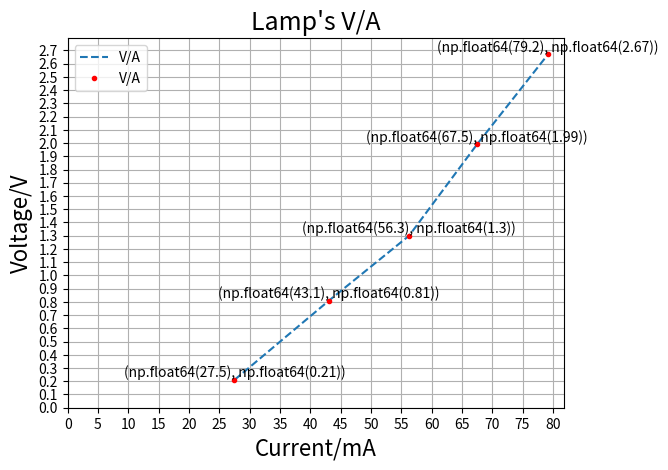

This chart was generated by the following Python code:
import matplotlib.pyplot as plt
import numpy as np

I = np.array([27.5, 43.1, 56.3, 67.5, 79.2])
U = np.array([0.21, 0.81, 1.3, 1.99, 2.67])

plt.plot(I, U, '--', I, U, 'r.', label = "V/A")
plt.title("Lamp's V/A", fontsize = 18)
plt.xlabel("Current/mA", fontsize = 16)
plt.ylabel("Voltage/V", fontsize = 16)
plt.legend()

for i, u in zip(I, U):
	plt.text(i, u, (i,u), ha='center', va='bottom', fontsize = 10)

plt.grid(True)

plt.xticks(np.arange(0, 85, 5))
plt.yticks(np.arange(0, 2.8, 0.1))
plt.show()